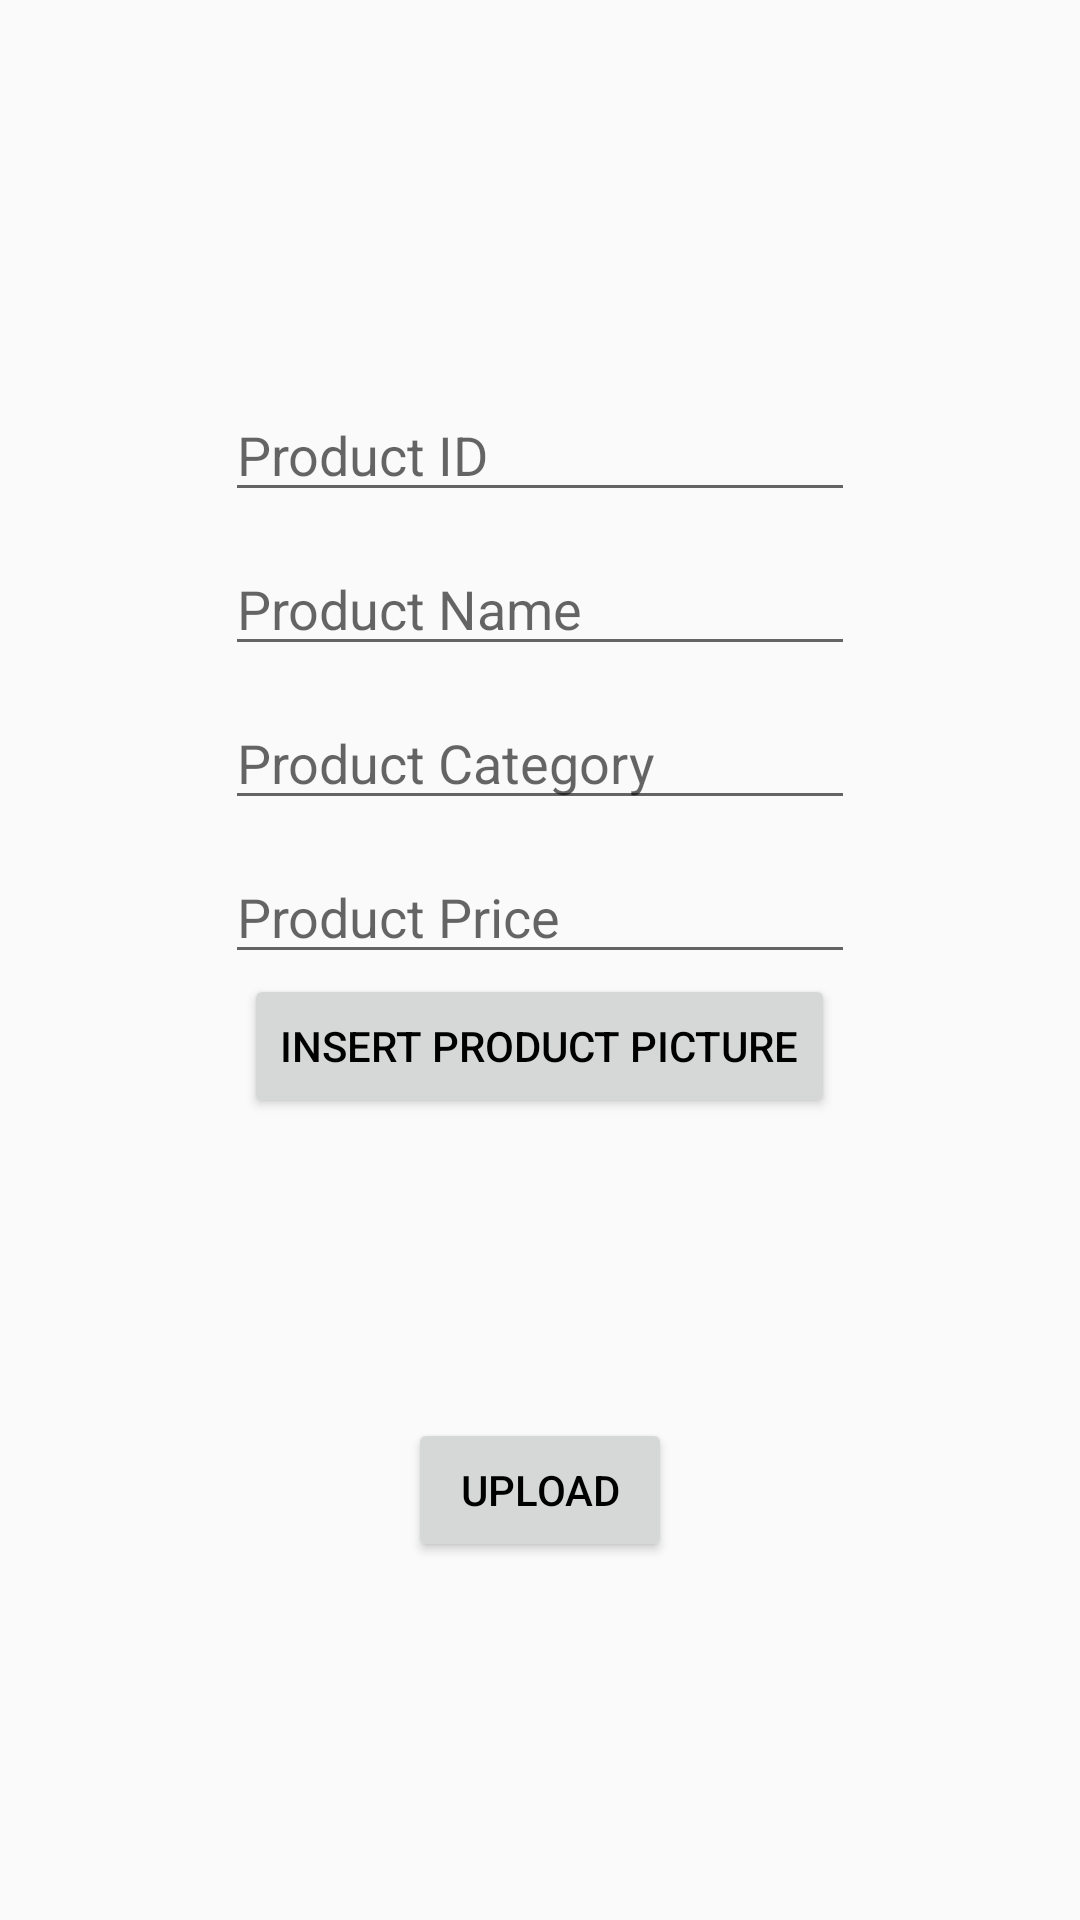

Here is an Android app screen rendered from its layout file. Give the layout XML and the strings, colors and styles it references.
<!-- AndroidManifest.xml: application theme AppTheme -->
<!-- res/layout/activity_add_item.xml -->
<?xml version="1.0" encoding="utf-8"?>
<LinearLayout xmlns:android="http://schemas.android.com/apk/res/android"
    xmlns:app="http://schemas.android.com/apk/res-auto"
    xmlns:tools="http://schemas.android.com/tools"
    android:layout_width="match_parent"
    android:layout_height="match_parent"
    tools:context="hackathon.sg.potf.AddItem"
    android:orientation="vertical"
    android:gravity="center">


    <EditText
        android:id="@+id/editTextID"
        android:layout_width="wrap_content"
        android:layout_height="wrap_content"
        android:ems="10"
        android:layout_marginTop="10dp"
        android:hint="Product ID"
        />

    <EditText
        android:id="@+id/editTextName"
        android:layout_width="wrap_content"
        android:layout_height="wrap_content"
        android:ems="10"
        android:layout_marginTop="10dp"
        android:hint="Product Name"
        />

    <EditText
        android:id="@+id/editTextCategory"
        android:layout_width="wrap_content"
        android:layout_height="wrap_content"
        android:ems="10"
        android:layout_marginTop="10dp"
        android:hint="Product Category"
        />

    <EditText
        android:id="@+id/editTextPrice"
        android:layout_width="wrap_content"
        android:layout_height="wrap_content"
        android:ems="10"
        android:inputType="numberDecimal"
        android:layout_marginTop="10dp"
        android:hint="Product Price"
        />

    <Button
        android:id="@+id/buttonInsert"
        android:layout_width="wrap_content"
        android:layout_height="wrap_content"
        android:text="Insert Product Picture" />

    <ImageView
        android:id="@+id/imageViewPic"
        android:layout_width="wrap_content"
        android:layout_height="100dp" />

    <Button
        android:id="@+id/buttonUpload"
        android:layout_width="wrap_content"
        android:layout_height="wrap_content"
        android:text="Upload"/>


</LinearLayout>
<!-- resources referenced by this layout -->
<resources>
  <style name="AppTheme" parent="Theme.AppCompat.Light.DarkActionBar">
          
          <item name="colorPrimary">@color/colorPrimary</item>
          <item name="colorPrimaryDark">@color/colorPrimaryDark</item>
          <item name="colorAccent">@color/colorAccent</item>
          <item name="android:textColor">#000000</item>
      </style>
  <color name="colorPrimary">#000000</color>
  <color name="colorPrimaryDark">#000000</color>
  <color name="colorAccent">#00FF8A</color>
</resources>
